Photos from the image-classification dataset "600x600data" in the GitHub repository AndyWang1996/DeepLearningProjectGroup4. Its 2 classes are: normal, pneumonia.

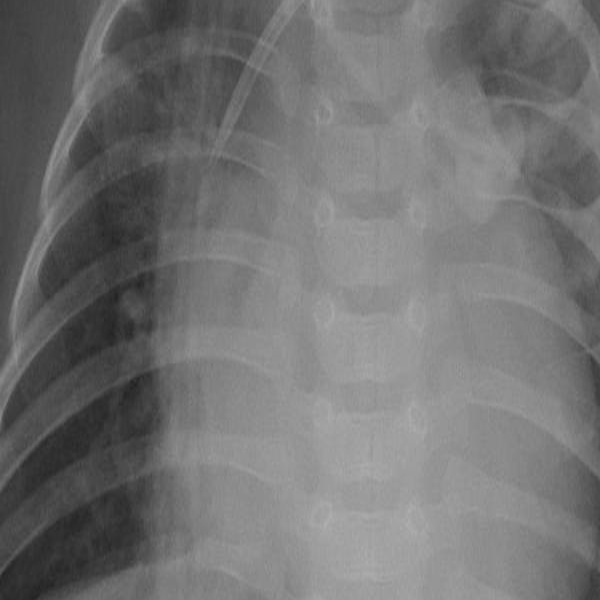
Label: pneumonia

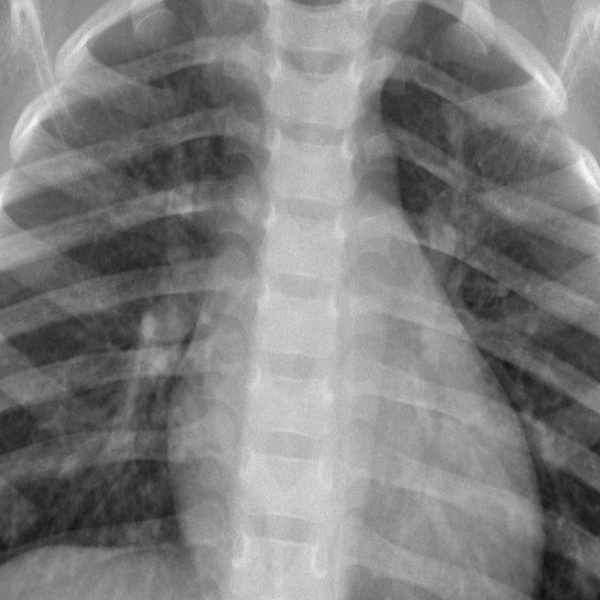
Label: normal

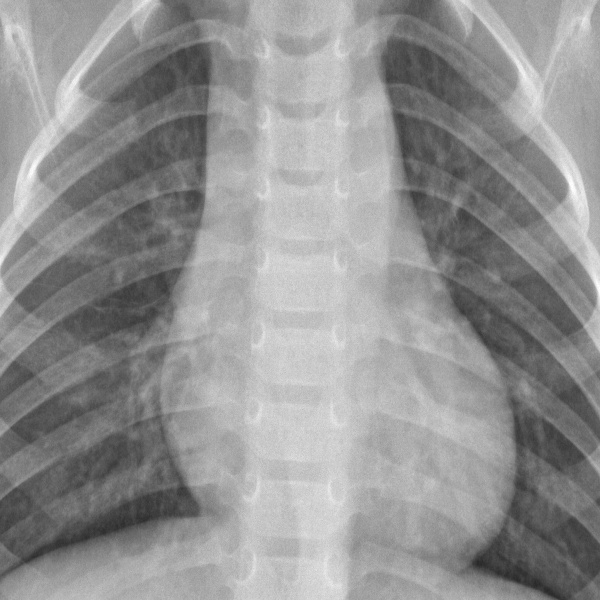
Label: normal

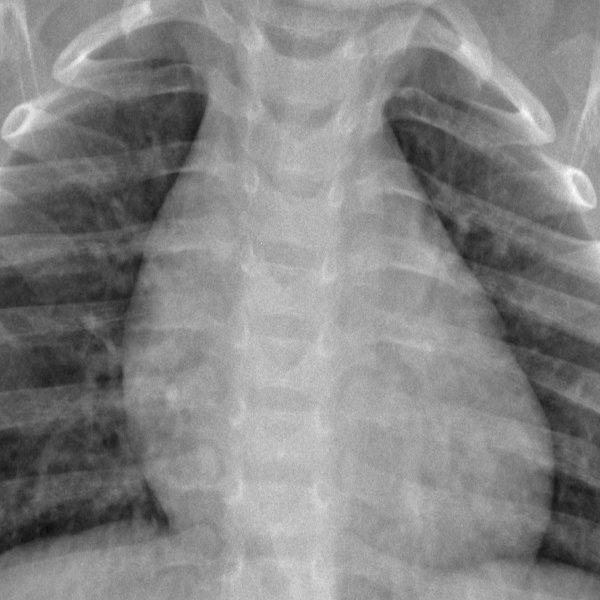
Label: normal

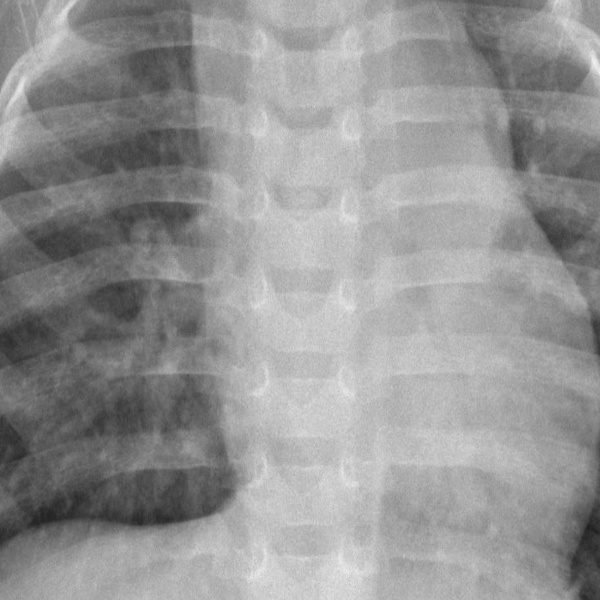
Label: pneumonia

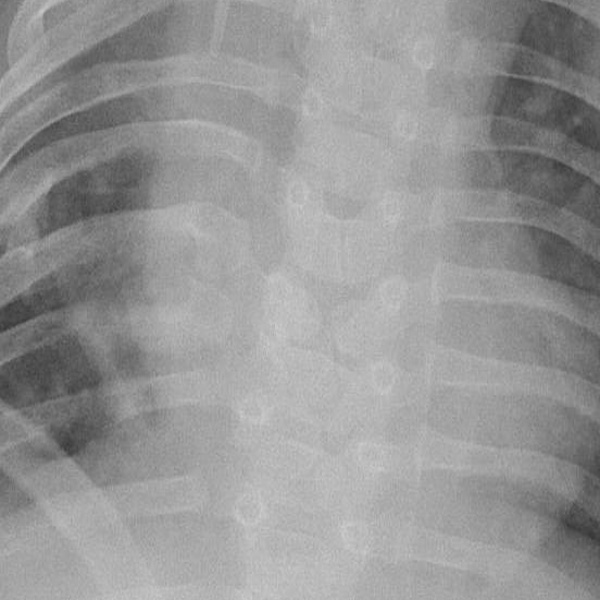
Label: pneumonia
